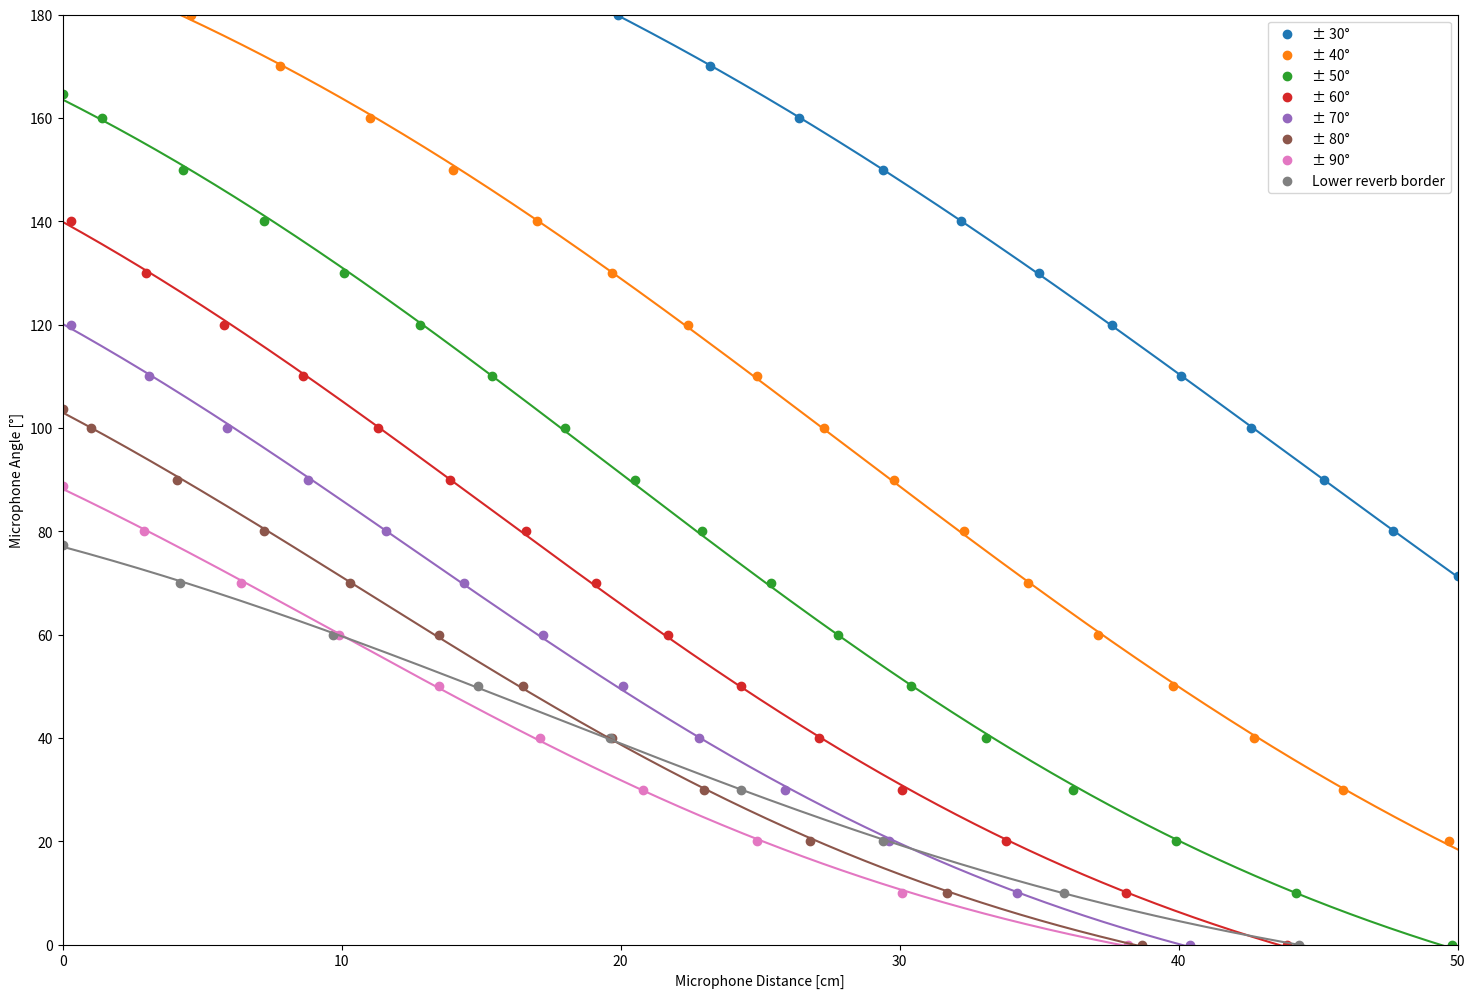
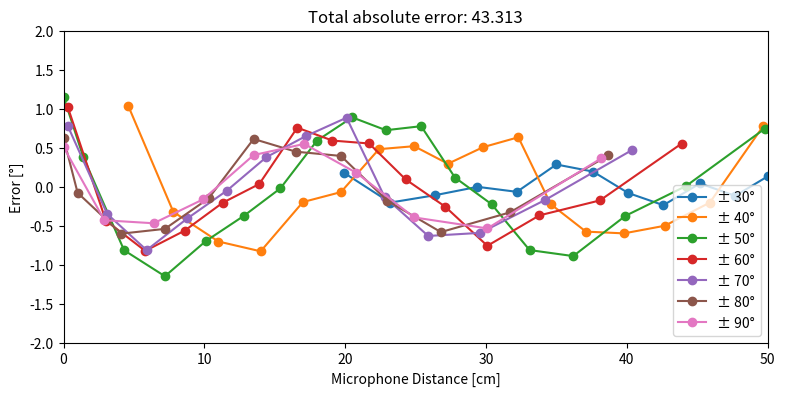
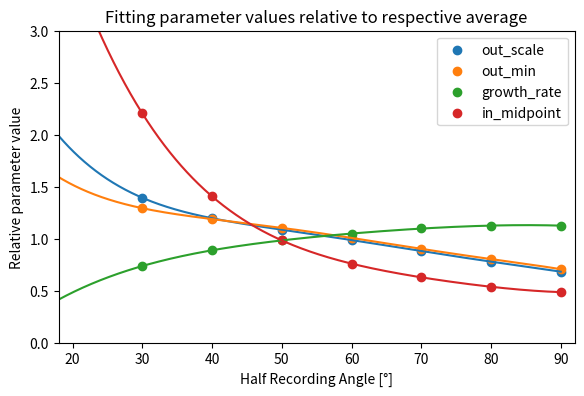
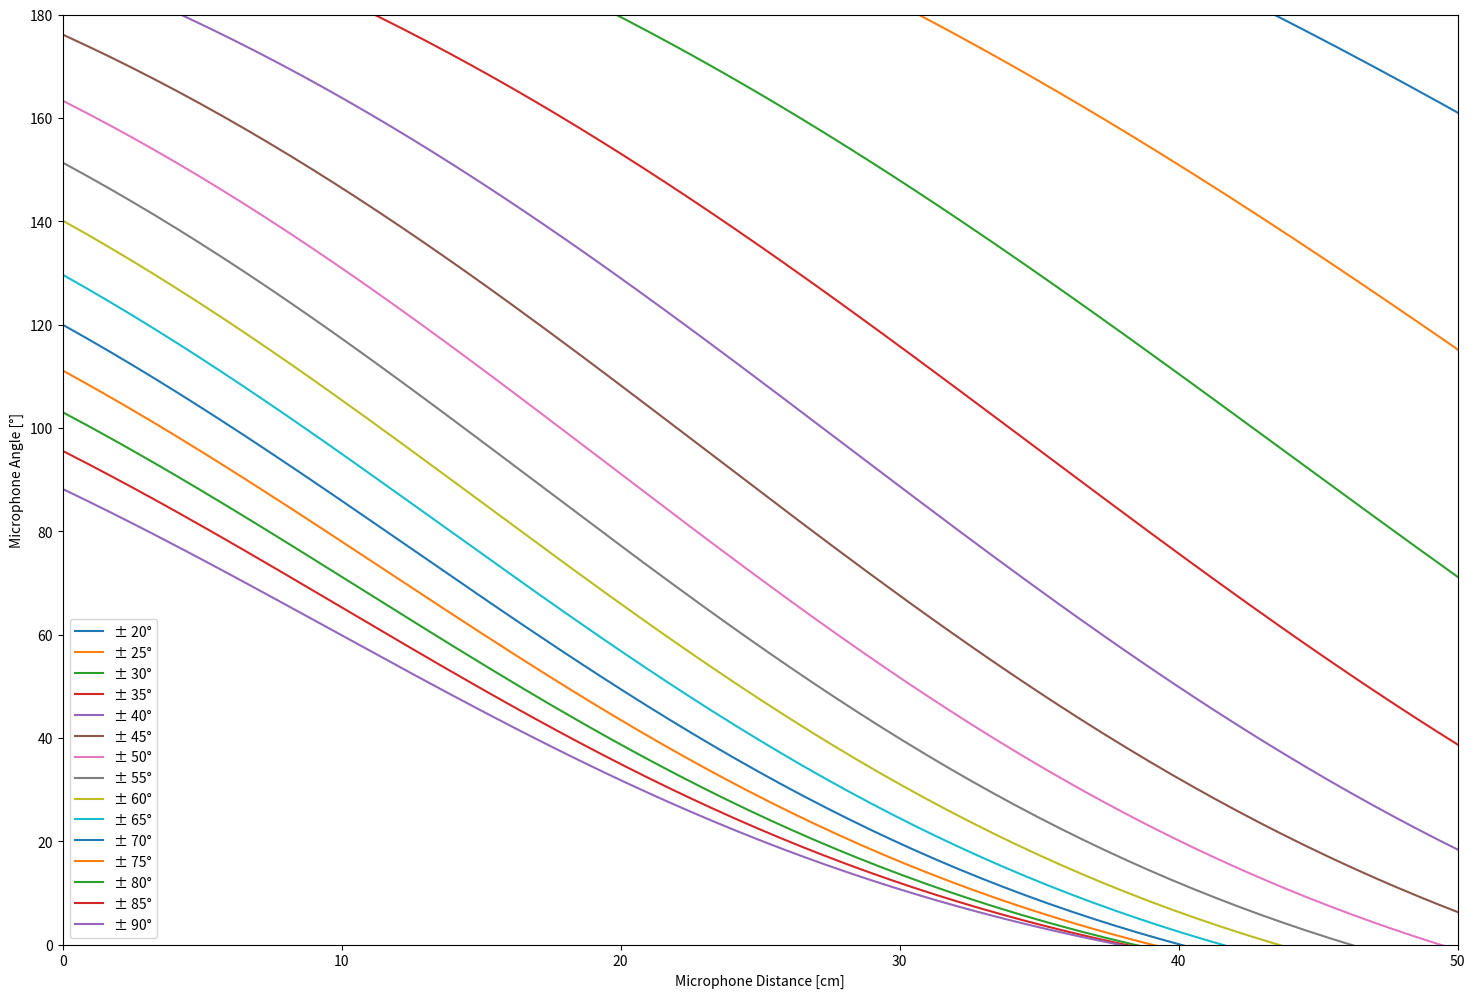

The matplotlib source for these figures, in order:
import os
import numpy as np
from scipy.optimize import curve_fit
import matplotlib.pyplot as plt



# Figure 9 from "The Stereophonic Zoom"
# https://www.gracedesign.com/support/StereoZoom10.pdf
# Page 10, Figure 9, cropped to the outside border of the graph area
original_data_img_path = '../../Data source/sra_cardioid_ext_cropped.png'



def sigmoid(x, out_scale, out_min, growth_rate, in_midpoint):
	return out_scale / (1 + np.exp(-growth_rate * (x - in_midpoint))) + out_min

approximator = sigmoid
p0 = [-250, 200, 0.07, 25]
fit_param_names = ['out_scale', 'out_min', 'growth_rate', 'in_midpoint']



# Data points
# Half recording angle, microphone angle, microphone distance
data = np.array([
#	 HRA	MA		MD
	[30,	71.3,	50.0],
	[30,	80,		47.7],
	[30,	90,		45.2],
	[30,	100,	42.6],
	[30,	110,	40.1],
	[30,	120,	37.6],
	[30,	130,	35.0],
	[30,	140,	32.2],
	[30,	150,	29.4],
	[30,	160,	26.4],
	[30,	170,	23.2],
	[30,	180,	19.9],
	
	[40,	20,		49.7],
	[40,	30,		45.9],
	[40,	40,		42.7],
	[40,	50,		39.8],
	[40,	60,		37.1],
	[40,	70,		34.6],
	[40,	80,		32.3],
	[40,	90,		29.8],
	[40,	100,	27.3],
	[40,	110,	24.9],
	[40,	120,	22.4],
	[40,	130,	19.7],
	[40,	140,	17.0],
	[40,	150,	14.0],
	[40,	160,	11.0],
	[40,	170,	7.8],
	[40,	180,	4.6],
	
	[50,	0,		49.8],
	[50,	10,		44.2],
	[50,	20,		39.9],
	[50,	30,		36.2],
	[50,	40,		33.1],
	[50,	50,		30.4],
	[50,	60,		27.8],
	[50,	70,		25.4],
	[50,	80,		22.9],
	[50,	90,		20.5],
	[50,	100,	18.0],
	[50,	110,	15.4],
	[50,	120,	12.8],
	[50,	130,	10.1],
	[50,	140,	7.2],
	[50,	150,	4.3],
	[50,	160,	1.4],
	[50,	164.7,	0.0],
	
	[60,	0,		43.9],
	[60,	10,		38.1],
	[60,	20,		33.8],
	[60,	30,		30.1],
	[60,	40,		27.1],
	[60,	50,		24.3],
	[60,	60,		21.7],
	[60,	70,		19.1],
	[60,	80,		16.6],
	[60,	90,		13.9],
	[60,	100,	11.3],
	[60,	110,	8.6],
	[60,	120,	5.8],
	[60,	130,	3.0],
	[60,	140,	0.3],
	
	[70,	0,		40.4],
	[70,	10,		34.2],
	[70,	20,		29.6],
	[70,	30,		25.9],
	[70,	40,		22.8],
	[70,	50,		20.1],
	[70,	60,		17.2],
	[70,	70,		14.4],
	[70,	80,		11.6],
	[70,	90,		8.8],
	[70,	100,	5.9],
	[70,	110,	3.1],
	[70,	120,	0.3],
	
	[80,	0,		38.7],
	[80,	10,		31.7],
	[80,	20,		26.8],
	[80,	30,		23.0],
	[80,	40,		19.7],
	[80,	50,		16.5],
	[80,	60,		13.5],
	[80,	70,		10.3],
	[80,	80,		7.2],
	[80,	90,		4.1],
	[80,	100,	1.0],
	[80,	103.6,	0.0],
	
	[90,	0,		38.2],
	[90,	10,		30.1],
	[90,	20,		24.9],
	[90,	30,		20.8],
	[90,	40,		17.1],
	[90,	50,		13.5],
	[90,	60,		9.9],
	[90,	70,		6.4],
	[90,	80,		2.9],
	[90,	88.7,	0.0]
])

data_upper_reverb_border = np.array(120)
data_lower_reverb_border = np.array([
	[0,		44.3],
	[10,	35.9],
	[20,	29.4],
	[30,	24.3],
	[40,	19.6],
	[50,	14.9],
	[60,	9.7],
	[70,	4.2],
	[77.3,	0.0]
])



fit_params = {}

for hra in range(30, 100, 10):
	data_select = data[data[:, 0] == hra][:, [2, 1]]
	
	# Use curve_fit to find the optimal parameters
	popt = curve_fit(approximator, data_select[:, 0], data_select[:, 1], p0=p0)[0]
	fit_params[hra] = popt
	
	#print("Optimal parameters for ±" + str(hra) + "°:")
	#print(f"\tout_scale: {popt[0]}, out_min: {popt[1]}, growth_rate: {popt[2]}, in_midpoint: {popt[3]}")

lower_reverb_border_fit_params = curve_fit(approximator, data_lower_reverb_border[:, 1], data_lower_reverb_border[:, 0], p0=p0)[0]



fig_data, ax_data = plt.subplots()
fig_error, ax_error = plt.subplots()
fig_fit, ax_fit = plt.subplots()
fig_reconstruct, ax_reconstruct = plt.subplots()



curves_x_steps = np.linspace(0, 50, 1000)

total_abs_error = 0

for hra in range(30, 100, 10):
	# Plot original data and fitted curve
	data_select = data[data[:, 0] == hra][:, [2, 1]]
	params = fit_params[hra]
	ax_data.scatter(data_select[:, 0], data_select[:, 1], label='± ' + str(hra) + '°')
	ax_data.plot(curves_x_steps, approximator(curves_x_steps, params[0], params[1], params[2], params[3]))
	
	# Plot errors
	error_data = data_select[:, 1] - approximator(data_select[:, 0], params[0], params[1], params[2], params[3])
	total_abs_error += np.sum(np.abs(error_data))
	ax_error.plot(data_select[:, 0], error_data, marker='o', label='± ' + str(hra) + '°')

ax_data.scatter(data_lower_reverb_border[:, 1], data_lower_reverb_border[:, 0], label='Lower reverb border', color='gray')
ax_data.plot(curves_x_steps, approximator(curves_x_steps, *lower_reverb_border_fit_params), color='gray')

if os.path.isfile(original_data_img_path):
	original_data_img = plt.imread(original_data_img_path)
	ax_data.imshow(original_data_img, extent=[0, 50, 0, 180])
	ax_data.set_aspect('auto')

ax_data.set_xlabel("Microphone Distance [cm]")
ax_data.set_ylabel("Microphone Angle [°]")
ax_data.legend()
ax_data.set_xlim(0, 50)
ax_data.set_ylim(0, 180)
fig_data.set_size_inches(15, 10)
fig_data.subplots_adjust(left=0.05, right=0.98, top=0.98, bottom=0.05)

ax_error.set_title("Total absolute error: {:.3f}".format(total_abs_error))
ax_error.set_xlabel("Microphone Distance [cm]")
ax_error.set_ylabel("Error [°]")
ax_error.legend()
ax_error.set_xlim(0, 50)
ax_error.set_ylim(-2, 2)
fig_error.set_size_inches(8, 4)
fig_error.subplots_adjust(left=0.1, right=0.98, top=0.92, bottom=0.14)



# Approximate fitting parameter curves

def poly_function(x, coeff5, coeff4, coeff3, coeff2, coeff1, coeff0):
	if np.isscalar(x):
		x = np.array(x)
	return coeff5 * np.pow(x, 5) + coeff4 * np.pow(x, 4) + coeff3 * np.pow(x, 3) + coeff2 * np.pow(x, 2) + coeff1 * x + coeff0

average_params = np.mean(list(fit_params.values()), axis=0)

meta_fit_params = []
fit_params_x_steps = np.linspace(0, 90, 1000)

for i in range(4):
	rel_param_values = [params[i] for params in fit_params.values()] / average_params[i]
	ax_fit.scatter(range(30, 100, 10), rel_param_values, label=fit_param_names[i])
	
	# Use curve_fit to find the optimal parameters
	popt = curve_fit(poly_function, range(30, 100, 10), rel_param_values)[0]
	meta_fit_params.append(popt)
	ax_fit.plot(fit_params_x_steps, poly_function(fit_params_x_steps, *popt))

ax_fit.set_title("Fitting parameter values relative to respective average")
ax_fit.set_xlabel("Half Recording Angle [°]")
ax_fit.set_ylabel("Relative parameter value")
ax_fit.legend()
ax_fit.set_xlim(18, 92)
ax_fit.set_ylim(0, 3)
fig_fit.set_size_inches(6, 4)
fig_fit.subplots_adjust(left=0.12, right=0.98, top=0.92, bottom=0.14)



# Attempt to reconstruct and interpolate the original data

def interpolate_fit_params(hra):
	params = []
	for i in range(4):
		params.append(poly_function(hra, *meta_fit_params[i]) * average_params[i])
	return params

def interpolate_data(hra, md):
	fit_params = interpolate_fit_params(hra)
	return approximator(md, fit_params[0], fit_params[1], fit_params[2], fit_params[3])

for hra in range(20, 95, 5):
	curves_x_steps = np.linspace(-100, 300, 1000)
	# Reconstruct the original data
	interpolated_data = interpolate_data(hra, curves_x_steps)
	
	# Plot the interpolated data
	ax_reconstruct.plot(curves_x_steps, interpolated_data, label='± ' + str(hra) + '°')

if os.path.isfile(original_data_img_path):
	ax_reconstruct.imshow(original_data_img, extent=[0, 50, 0, 180])
	ax_reconstruct.set_aspect('auto')

ax_reconstruct.set_xlabel("Microphone Distance [cm]")
ax_reconstruct.set_ylabel("Microphone Angle [°]")
ax_reconstruct.legend()
ax_reconstruct.set_xlim(0, 50)
ax_reconstruct.set_ylim(0, 180)
fig_reconstruct.set_size_inches(15, 10)
fig_reconstruct.subplots_adjust(left=0.05, right=0.98, top=0.98, bottom=0.05)



# Print all constants necessary for the app

print("Second-level approximation parameters")
print("=====================================")
print("Fifth-order polynomial coefficients (from x^5 to x^0) for each of the four first-level approximation parameters")
for i in range(4):
	print("static final double[] " + fit_param_names[i] + "_poly_coeffs\t= {" + ', '.join(str(x) for x in meta_fit_params[i]) + "};")



# Show the plots

plt.show()
